Photos from the image-classification dataset "dataset" in the GitHub repository farrelbima/guava_crystal. Its 3 classes are: grade A, grade B, grade C.

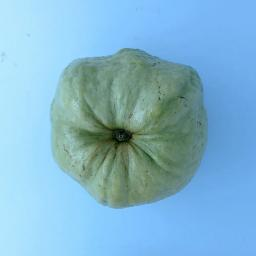
Label: grade A

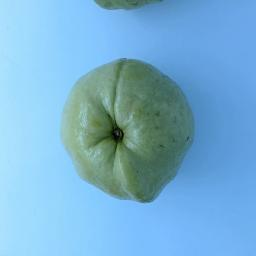
Label: grade A

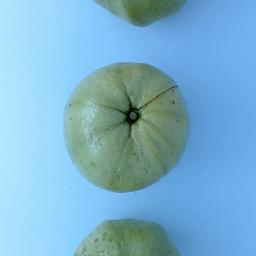
Label: grade B

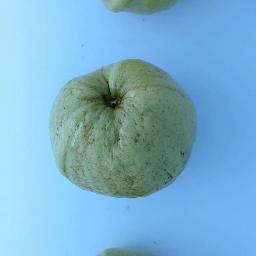
Label: grade A

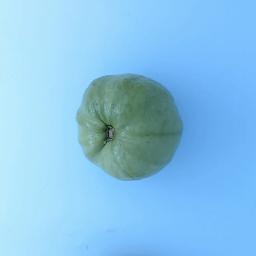
Label: grade C

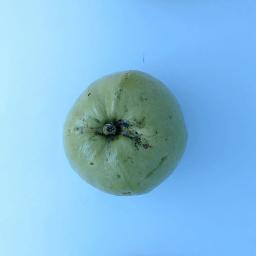
Label: grade B
